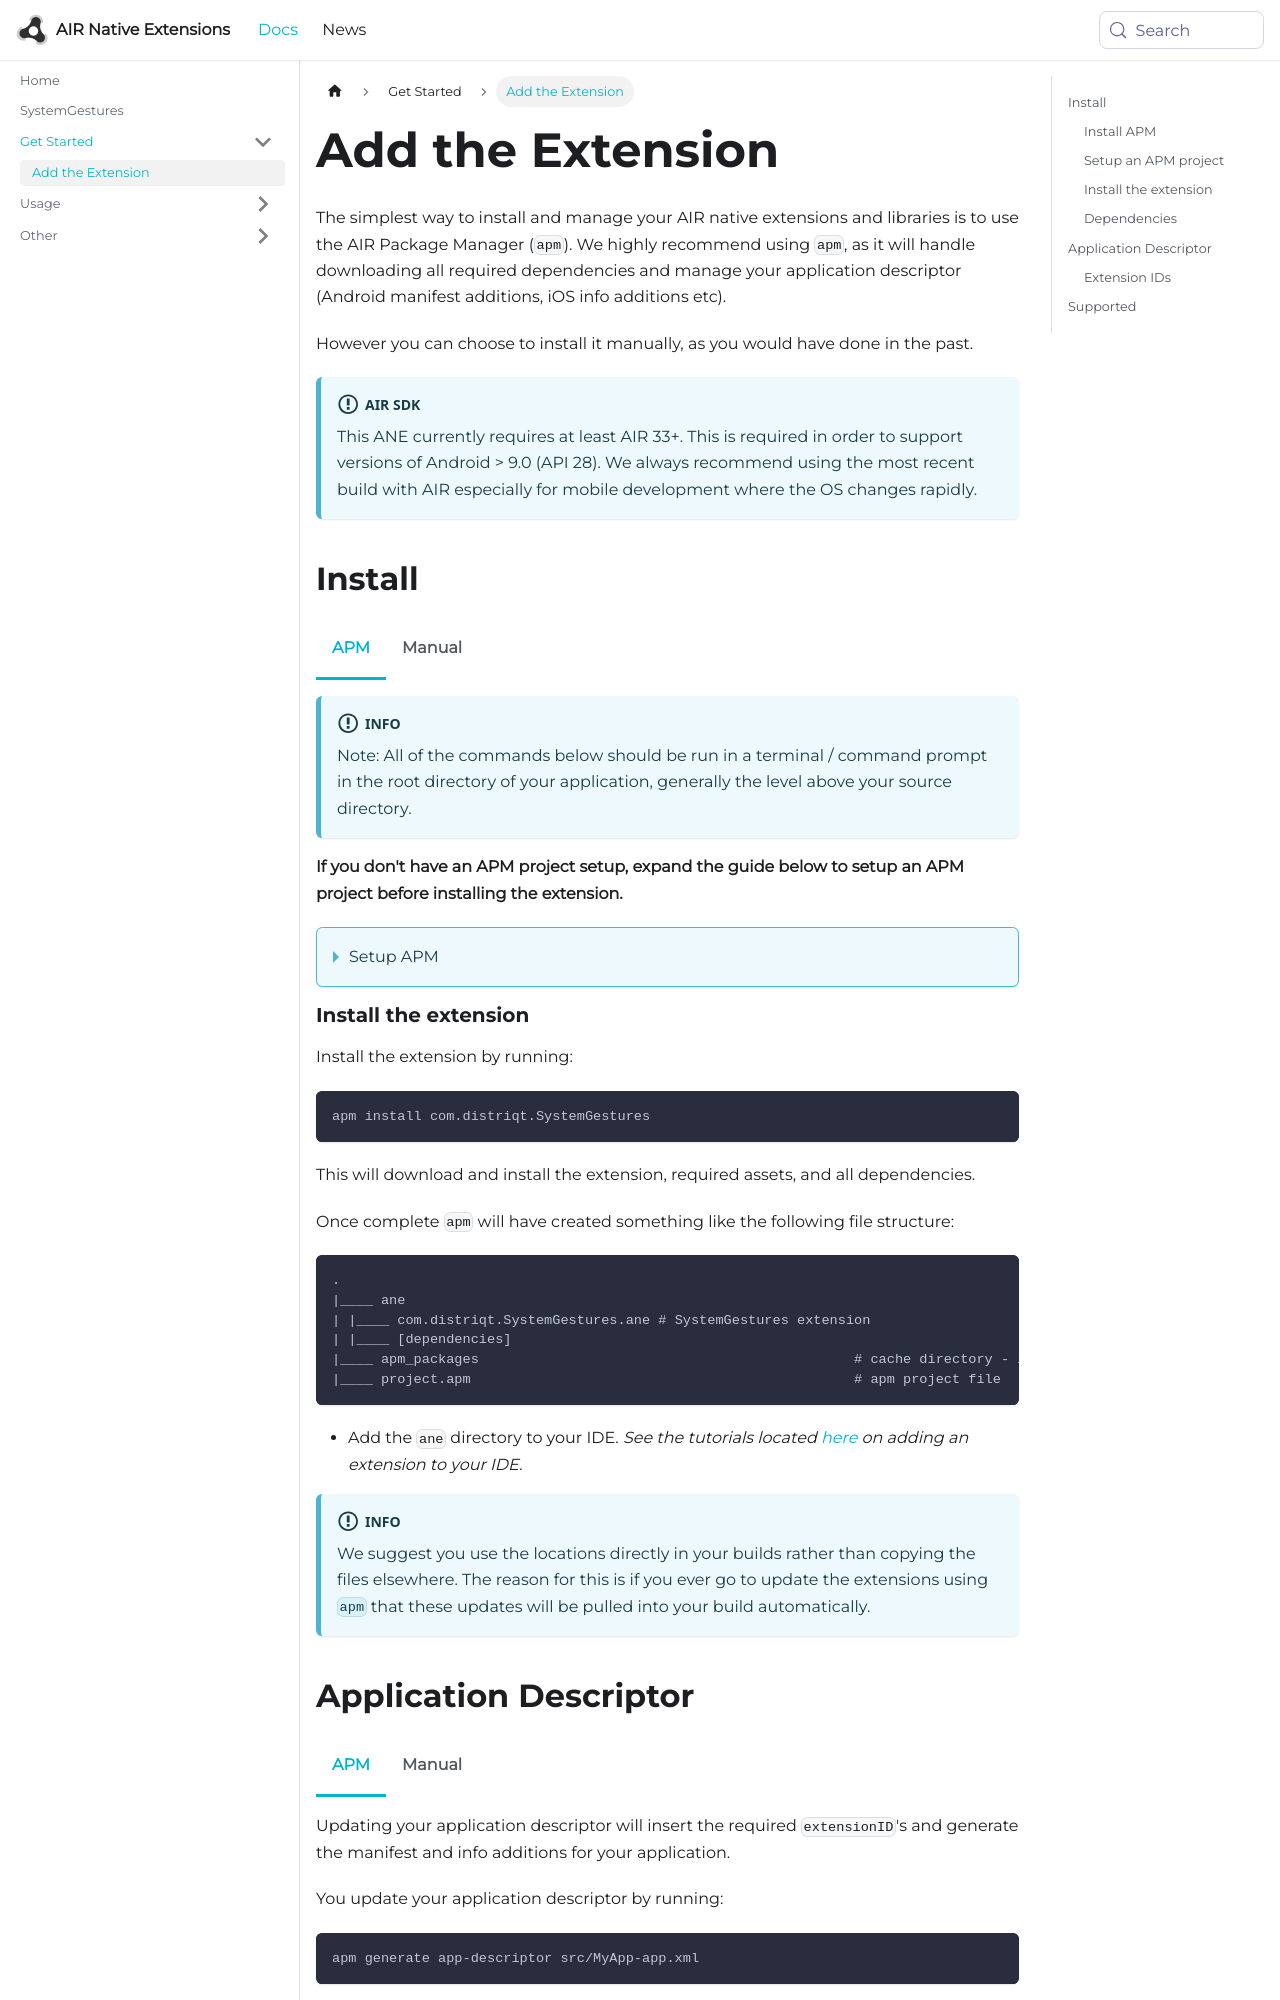

repository: airnativeextensions/nativeextensions-documentation · page: docs/systemgestures/add-the-extension/index.html · generator: docusaurus

---
title: Add the Extension
sidebar_label: Add the Extension
---

First step is always to add the extension to your development environment. 
To do this use the tutorial located [here](/docs/tutorials/getting-started).



## Dependencies

Many of our extensions use some common libraries, for example, the Android Support libraries.

We have to separate these libraries into separate extensions in order to avoid multiple versions of the libraries being included in your application and causing packaging conflicts. This means that you need to include some additional extensions in your application along with the main extension file.

You will add these extensions as you do with any other extension, and you need to ensure it is packaged with your application.
